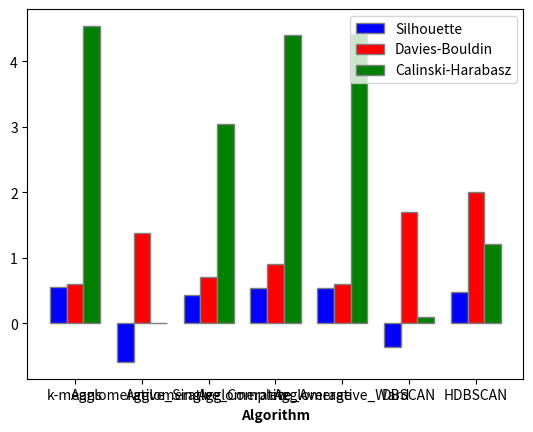

The matplotlib source for this figure:
import matplotlib.pyplot as plt
import numpy as np

# Algorithmes et leurs scores (exemple)
algorithms = ['k-means', 'Agglomerative_Single','Agglomerative_Complete','Agglomerative_Average','Agglomerative_Ward', 'DBSCAN', 'HDBSCAN']
silhouette_scores = [0.55, -0.59,0.43,0.54,0.54,-0.36, 0.48]
davies_bouldin_scores = [0.6, 1.38, 0.7, 0.9,0.6,1.7,2]
calinski_harabasz_scores = [4.538015,0.00258,3.0396,4.392248,4.421781,0.0914,1.2163]

# Création d'un bar chart comparatif
barWidth = 0.25
r1 = np.arange(len(silhouette_scores))
r2 = [x + barWidth for x in r1]
r3 = [x + barWidth for x in r2]

plt.bar(r1, silhouette_scores, color='b', width=barWidth, edgecolor='grey', label='Silhouette')
plt.bar(r2, davies_bouldin_scores, color='r', width=barWidth, edgecolor='grey', label='Davies-Bouldin')
plt.bar(r3, calinski_harabasz_scores, color='g', width=barWidth, edgecolor='grey', label='Calinski-Harabasz')

plt.xlabel('Algorithm', fontweight='bold')
plt.xticks([r + barWidth for r in range(len(silhouette_scores))], algorithms)
plt.legend()
plt.show()
